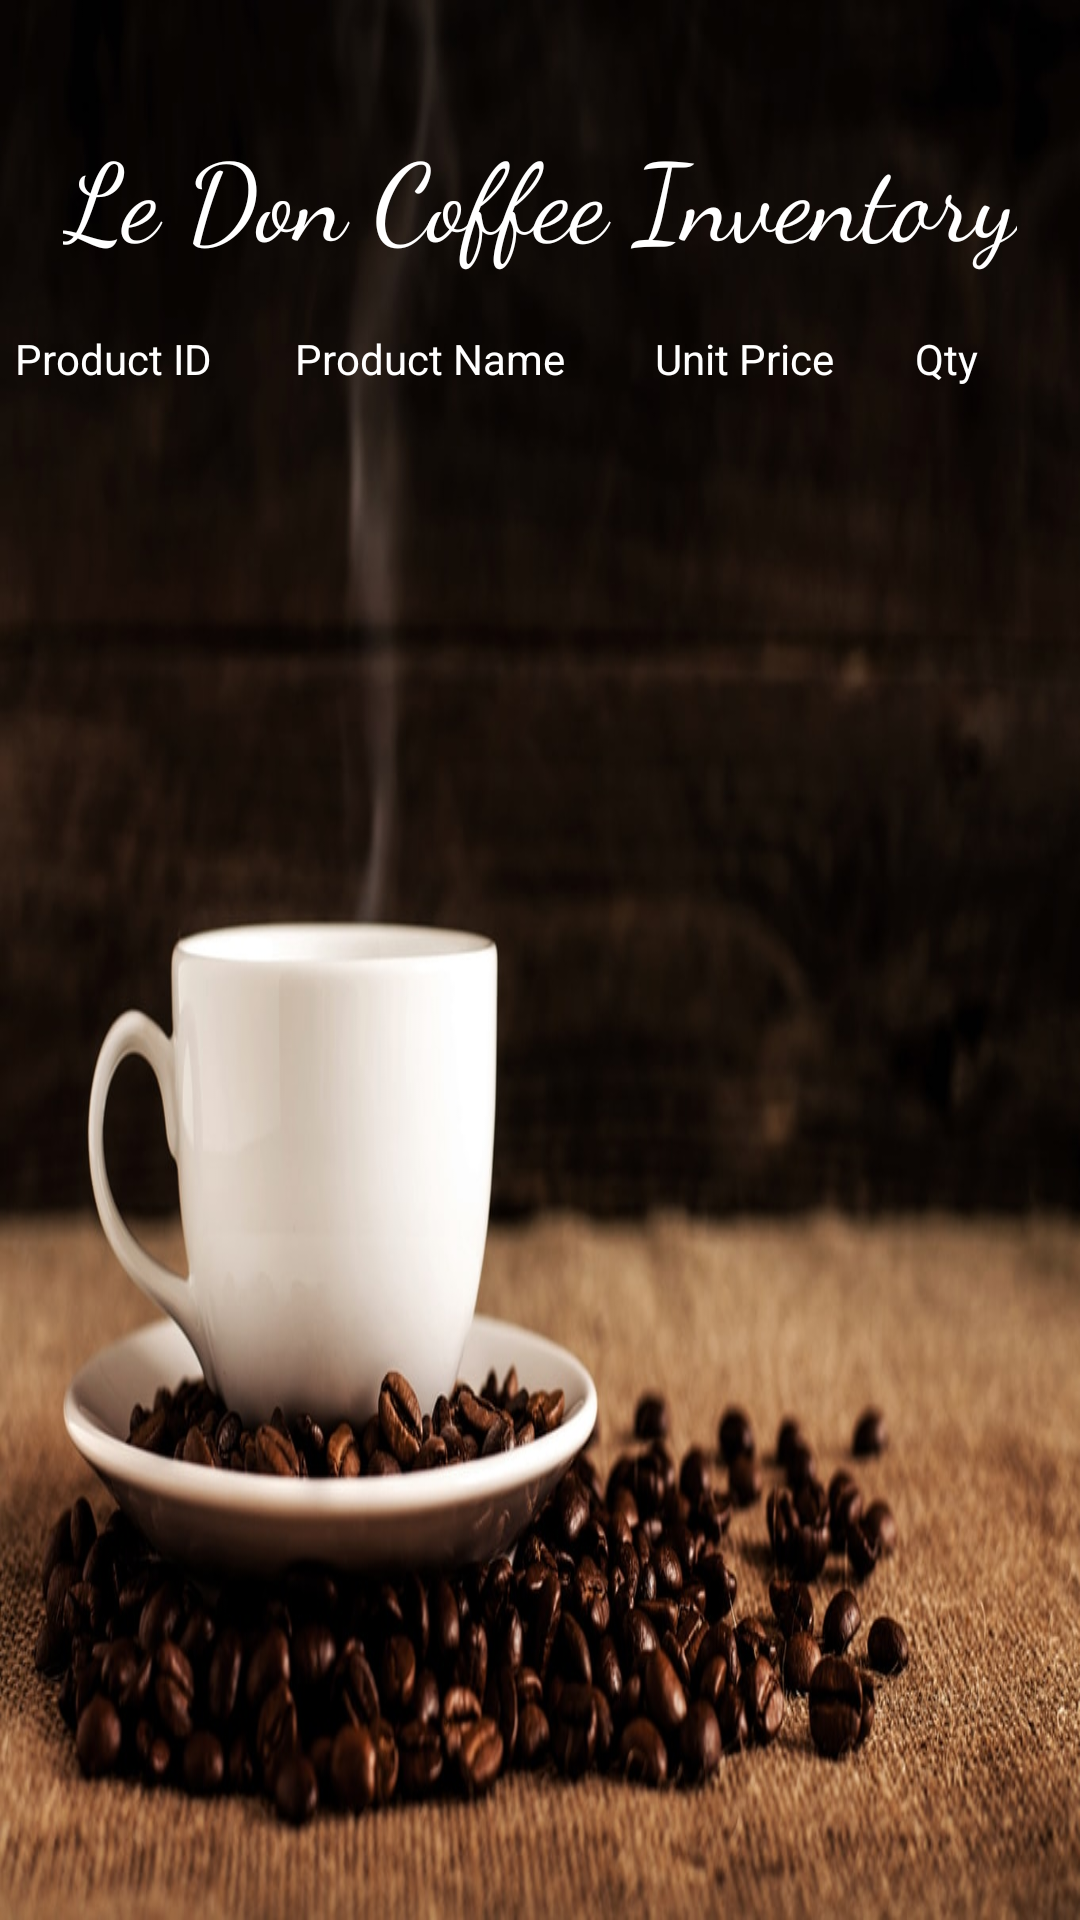

Layout XML and referenced resources for this Android screen:
<!-- AndroidManifest.xml: application theme Theme.AppCompat.Light.NoActionBar.FullScreen -->
<!-- res/layout/activity_view__inventory.xml -->
<?xml version="1.0" encoding="utf-8"?>
<androidx.constraintlayout.widget.ConstraintLayout xmlns:android="http://schemas.android.com/apk/res/android"
    xmlns:app="http://schemas.android.com/apk/res-auto"
    xmlns:tools="http://schemas.android.com/tools"
    android:layout_width="match_parent"
    android:layout_height="match_parent"
    android:background="@drawable/loginbackground"
    tools:context=".common.View_Inventory">

    <TextView
        android:id="@+id/loginTitle7"
        android:layout_width="wrap_content"
        android:layout_height="wrap_content"
        android:layout_marginTop="40dp"
        android:fontFamily="cursive"
        android:text="@string/logInTitle"
        android:textColor="#FFFFFF"
        android:textSize="36sp"
        app:layout_constraintEnd_toEndOf="parent"
        app:layout_constraintStart_toStartOf="parent"
        app:layout_constraintTop_toTopOf="parent" />

    <TextView
        android:id="@+id/textView"
        android:layout_width="350dp"
        android:layout_height="19dp"
        android:layout_marginTop="20dp"
        android:text="@string/headerLabel"
        android:textColor="#FFFFFF"
        app:layout_constraintEnd_toEndOf="parent"
        app:layout_constraintHorizontal_bias="0.491"
        app:layout_constraintStart_toStartOf="parent"
        app:layout_constraintTop_toBottomOf="@+id/loginTitle7" />

    <ScrollView
        android:layout_width="339dp"
        android:layout_height="569dp"
        android:layout_marginTop="8dp"
        app:layout_constraintEnd_toEndOf="parent"
        app:layout_constraintStart_toStartOf="parent"
        app:layout_constraintTop_toBottomOf="@+id/textView">

        <TextView
            android:id="@+id/tableContents"
            android:layout_width="396dp"
            android:layout_height="wrap_content"
            android:textColor="#FFFFFF" />

    </ScrollView>


</androidx.constraintlayout.widget.ConstraintLayout>
<!-- resources referenced by this layout -->
<resources>
  <!-- drawable loginbackground: jpg bitmap (drawable, 127021 bytes) -->
  <string name="headerLabel">Product ID\t\t\t\t\tProduct Name\t\t\t\t\tUnit Price\t\t\t\t\tQty</string>
  <string name="logInTitle">Le Don Coffee Inventory</string>
  <style name="Theme.AppCompat.Light.NoActionBar.FullScreen" parent="@style/Theme.AppCompat.Light.NoActionBar">
          <item name="android:windowNoTitle">true</item>
          <item name="android:windowActionBar">false</item>
          <item name="android:windowFullscreen">true</item>
          <item name="android:windowContentOverlay">@null</item>
      </style>
</resources>
